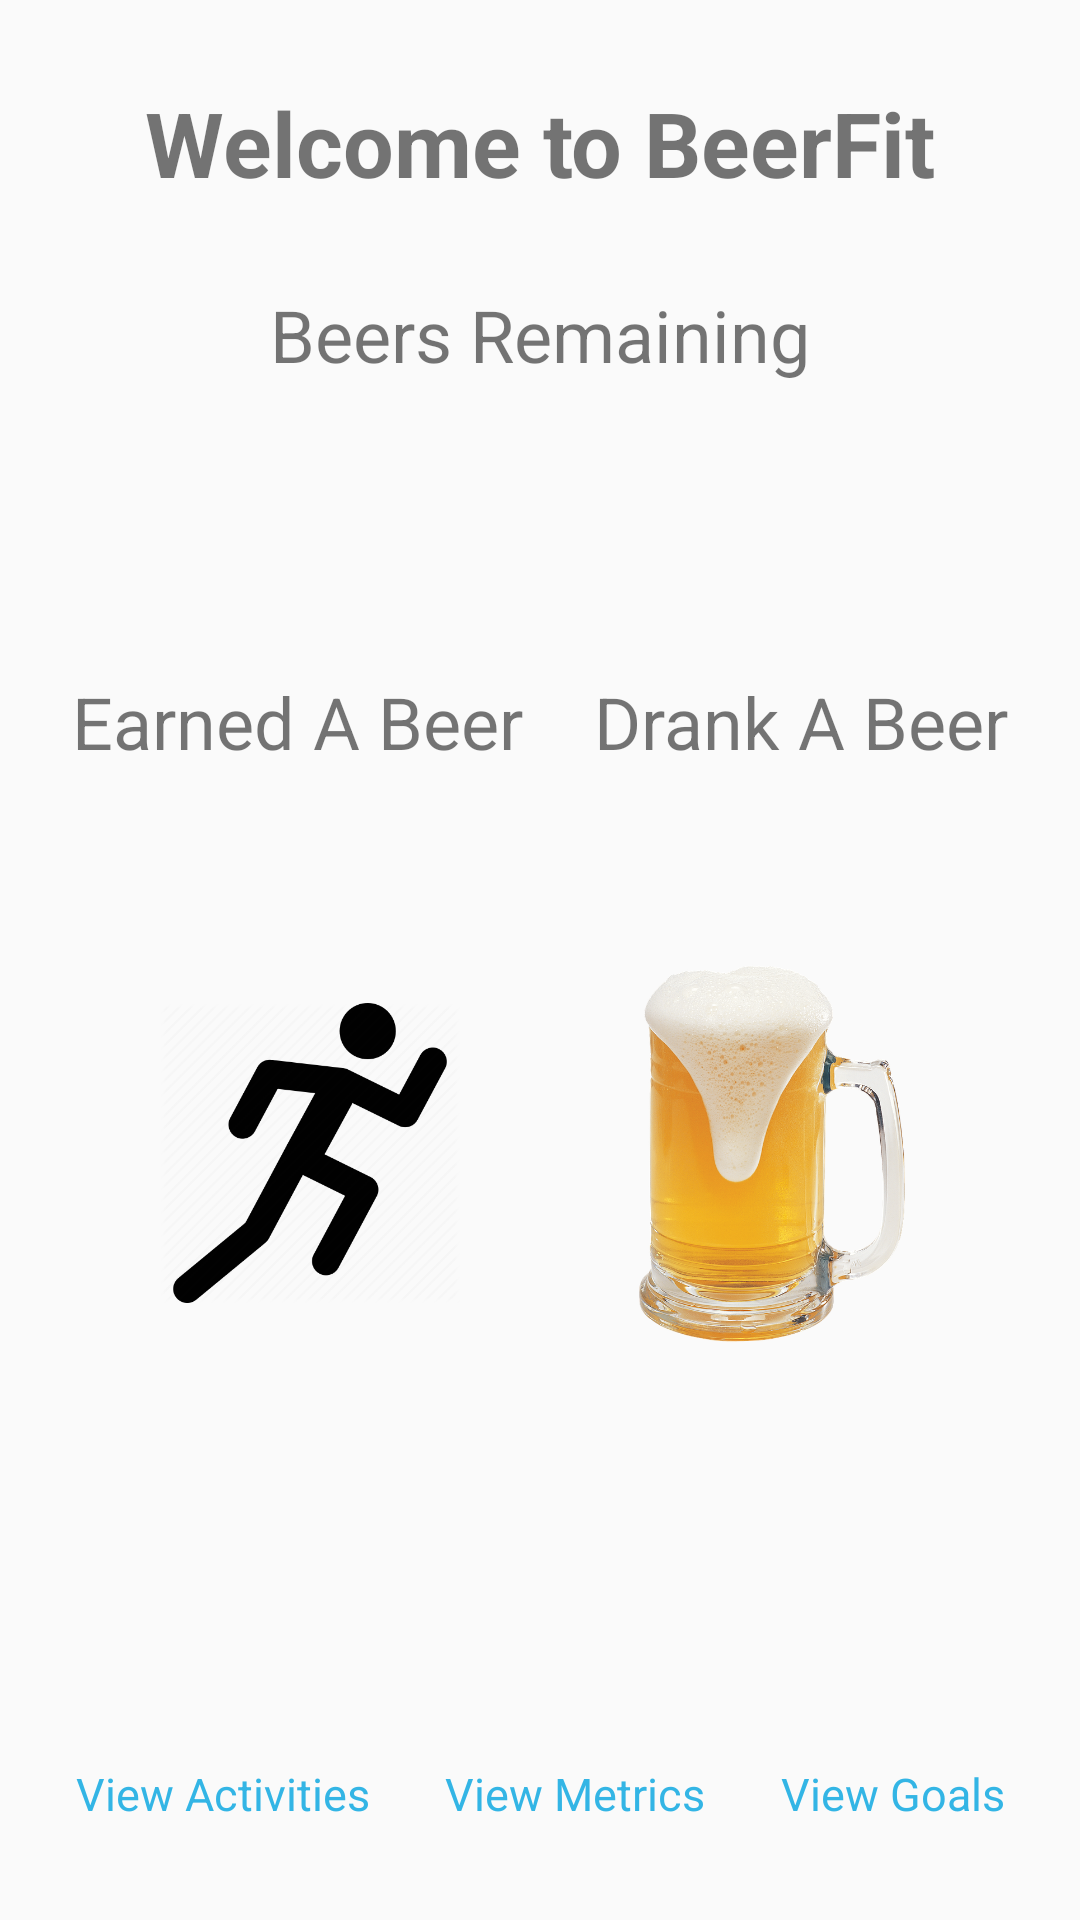

This screen was rendered from an Android layout file. Write that file and the resources it references.
<!-- AndroidManifest.xml: application theme AppTheme -->
<!-- res/layout/activity_main.xml -->
<?xml version="1.0" encoding="utf-8"?>
<androidx.constraintlayout.widget.ConstraintLayout xmlns:android="http://schemas.android.com/apk/res/android"
    xmlns:app="http://schemas.android.com/apk/res-auto"
    xmlns:tools="http://schemas.android.com/tools"
    android:layout_width="match_parent"
    android:layout_height="match_parent"
    tools:context=".MainActivity">

    <TextView
        android:id="@+id/welcomeHeader"
        android:layout_width="wrap_content"
        android:layout_height="wrap_content"
        android:text="Welcome to BeerFit"
        android:textSize="30sp"
        android:textStyle="bold"
        app:layout_constraintLeft_toLeftOf="parent"
        app:layout_constraintHorizontal_bias="0.5"
        app:layout_constraintRight_toRightOf="parent"
        app:layout_constraintTop_toTopOf="parent"
        app:layout_constraintBottom_toTopOf="@+id/beersLeftHeader" />

    <TextView
        android:id="@+id/beersLeftHeader"
        android:layout_width="wrap_content"
        android:layout_height="wrap_content"
        android:text="Beers Remaining"
        android:textSize="24sp"
        app:layout_constraintEnd_toEndOf="parent"
        app:layout_constraintHorizontal_bias="0.5"
        app:layout_constraintStart_toStartOf="parent"
        app:layout_constraintTop_toBottomOf="@+id/welcomeHeader"
        app:layout_constraintBottom_toTopOf="@+id/beersLeft" />

    <TextView
        android:id="@+id/beersLeft"
        android:layout_width="wrap_content"
        android:layout_height="wrap_content"
        android:layout_marginTop="15dp"
        android:textSize="20sp"
        app:layout_constraintEnd_toEndOf="parent"
        app:layout_constraintHorizontal_bias="0.5"
        app:layout_constraintStart_toStartOf="parent"
        app:layout_constraintTop_toBottomOf="@+id/beersLeftHeader"
        app:layout_constraintBottom_toTopOf="@+id/drankABeerHeader" />

    <TextView
        android:id="@+id/earnedABeerHeader"
        android:layout_width="wrap_content"
        android:layout_height="wrap_content"
        android:text="Earned A Beer"
        android:textSize="24sp"
        app:layout_constraintBottom_toTopOf="@+id/earnedABeer"
        app:layout_constraintEnd_toStartOf="@+id/drankABeerHeader"
        app:layout_constraintHorizontal_bias="0.25"
        app:layout_constraintStart_toStartOf="parent"
        app:layout_constraintTop_toBottomOf="@+id/beersLeft" />

    <TextView
        android:id="@+id/drankABeerHeader"
        android:layout_width="wrap_content"
        android:layout_height="wrap_content"
        android:text="Drank A Beer"
        android:textSize="24sp"
        app:layout_constraintEnd_toEndOf="parent"
        app:layout_constraintHorizontal_bias="0.75"
        app:layout_constraintStart_toEndOf="@+id/earnedABeerHeader"
        app:layout_constraintTop_toBottomOf="@+id/beersLeft"
        app:layout_constraintBottom_toTopOf="@+id/drankABeer" />

    <ImageButton
        android:id="@+id/earnedABeer"
        android:layout_width="100dp"
        android:layout_height="200dp"
        android:layout_marginBottom="76dp"
        android:background="@null"
        android:contentDescription="Exercised"
        android:onClick="addActivity"
        android:scaleType="centerInside"
        app:layout_constraintBottom_toTopOf="@+id/viewActivities"
        app:layout_constraintEnd_toStartOf="@+id/drankABeer"
        app:layout_constraintHorizontal_bias="0.25"
        app:layout_constraintStart_toStartOf="parent"
        app:layout_constraintTop_toBottomOf="@+id/earnedABeerHeader"
        app:srcCompat="@drawable/exercise" />

    <ImageButton
        android:id="@+id/drankABeer"
        android:layout_width="100dp"
        android:layout_height="200dp"
        android:layout_marginBottom="76dp"
        android:background="@null"
        android:contentDescription="Drank"
        android:onClick="drinkBeer"
        android:scaleType="centerInside"
        app:layout_constraintBottom_toTopOf="@+id/viewGoals"
        app:layout_constraintEnd_toEndOf="parent"
        app:layout_constraintHorizontal_bias="0.75"
        app:layout_constraintStart_toEndOf="@+id/earnedABeer"
        app:layout_constraintTop_toBottomOf="@+id/drankABeerHeader"
        app:srcCompat="@drawable/beer" />

    <TextView
        android:id="@+id/viewActivities"
        android:layout_width="wrap_content"
        android:layout_height="wrap_content"
        android:layout_marginBottom="32dp"
        android:onClick="viewActivities"
        android:text="View Activities"
        android:textColor="@android:color/holo_blue_light"
        android:textSize="15sp"
        app:layout_constraintBottom_toBottomOf="parent"
        app:layout_constraintEnd_toStartOf="@+id/viewMetrics"
        app:layout_constraintHorizontal_bias="0.15"
        app:layout_constraintStart_toStartOf="parent" />

    <TextView
        android:id="@+id/viewMetrics"
        android:layout_width="wrap_content"
        android:layout_height="wrap_content"
        android:layout_marginBottom="32dp"
        android:onClick="viewMetrics"
        android:text="View Metrics"
        android:textColor="@android:color/holo_blue_light"
        android:textSize="15sp"
        app:layout_constraintBottom_toBottomOf="parent"
        app:layout_constraintEnd_toStartOf="@+id/viewGoals"
        app:layout_constraintHorizontal_bias="0.5"
        app:layout_constraintStart_toEndOf="@+id/viewActivities" />

    <TextView
        android:id="@+id/viewGoals"
        android:layout_width="wrap_content"
        android:layout_height="wrap_content"
        android:layout_marginBottom="32dp"
        android:onClick="viewGoals"
        android:text="View Goals"
        android:textColor="@android:color/holo_blue_light"
        android:textSize="15sp"
        app:layout_constraintBottom_toBottomOf="parent"
        app:layout_constraintEnd_toEndOf="parent"
        app:layout_constraintHorizontal_bias="0.85"
        app:layout_constraintStart_toEndOf="@+id/viewMetrics" />

</androidx.constraintlayout.widget.ConstraintLayout>
<!-- resources referenced by this layout -->
<resources>
  <!-- drawable beer: png bitmap (drawable, 497500 bytes) -->
  <!-- drawable exercise: png bitmap (drawable, 19466 bytes) -->
  <style name="AppTheme" parent="Theme.AppCompat.Light.DarkActionBar">
          
          <item name="colorPrimary">@color/colorPrimary</item>
          <item name="colorPrimaryDark">@color/colorPrimaryDark</item>
          <item name="colorAccent">@color/colorAccent</item>
      </style>
  <color name="colorPrimary">#9A6A29</color>
  <color name="colorPrimaryDark">#9A6A29</color>
  <color name="colorAccent">#FDB040</color>
</resources>
